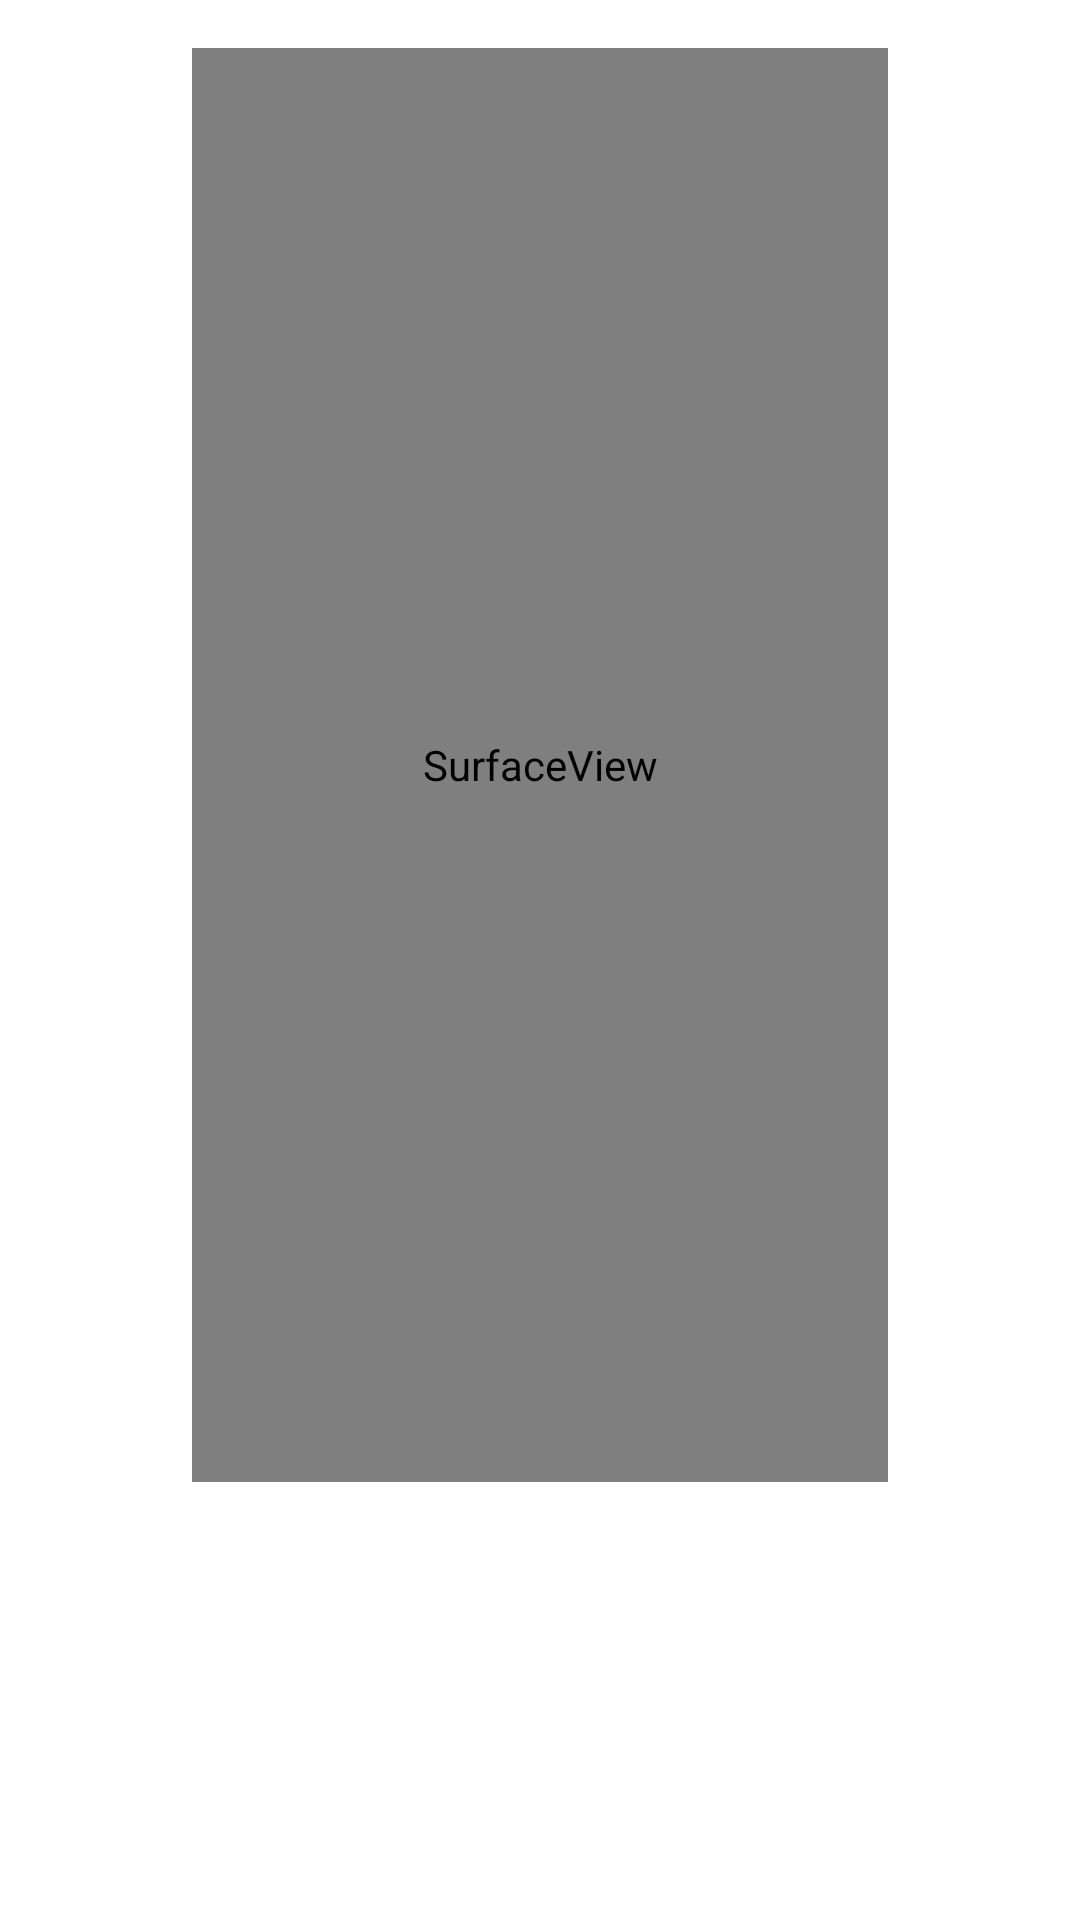

Android layout source for this screen:
<!-- AndroidManifest.xml: application theme Theme.Vitalytics -->
<!-- res/layout/blood_working.xml -->
<?xml version="1.0" encoding="utf-8"?>

<LinearLayout xmlns:android="http://schemas.android.com/apk/res/android"
    xmlns:tools="http://schemas.android.com/tools"
    android:layout_width="match_parent"
    android:layout_height="match_parent"
    android:background="@mipmap/bg4"
    android:gravity="center"
    android:orientation="vertical"
    android:paddingLeft="64dp"
    android:paddingTop="16dp"
    android:paddingRight="64dp"
    android:paddingBottom="16dp">

    <SurfaceView
        android:id="@+id/preview"
        android:layout_width="fill_parent"
        android:layout_height="0in"
        android:layout_weight="1.0" />

    <ProgressBar
        android:id="@+id/BPPB"
        style="?android:attr/progressBarStyleHorizontal"
        android:layout_width="100dp"
        android:layout_height="100dp"
        android:layout_marginTop="30dp"
        android:indeterminate="false"
        android:max="26"
        android:progress="1"
        android:progressDrawable="@drawable/progress_bar_circle" />

</LinearLayout>
<!-- resources referenced by this layout -->
<resources>
  <style name="Theme.Vitalytics" parent="Theme.MaterialComponents.DayNight.DarkActionBar">
          
          <item name="colorPrimary">@color/purple_500</item>
          <item name="colorPrimaryVariant">@color/purple_700</item>
          <item name="colorOnPrimary">@color/white</item>
          
          <item name="colorSecondary">@color/teal_200</item>
          <item name="colorSecondaryVariant">@color/teal_700</item>
          <item name="colorOnSecondary">@color/black</item>
          
          <item name="android:statusBarColor" tools:targetApi="21">?attr/colorPrimaryVariant</item>
          
      </style>
  <color name="purple_500">#FF6200EE</color>
  <color name="purple_700">#FF3700B3</color>
  <color name="white">#FFFFFFFF</color>
  <color name="teal_200">#FF03DAC5</color>
  <color name="teal_700">#FF018786</color>
  <color name="black">#FF000000</color>
</resources>
